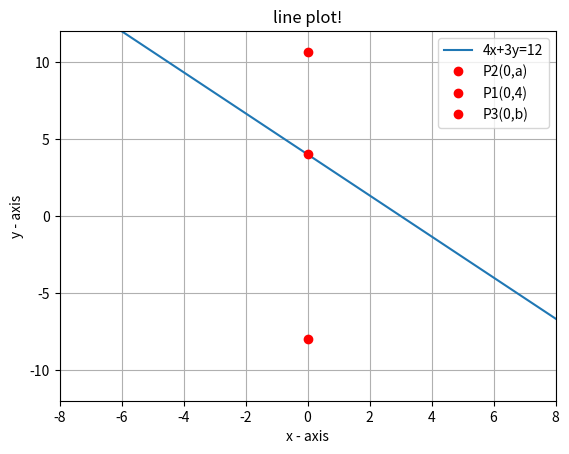

Here is the Python script that generated this plot:
#!/usr/bin/env python
# coding: utf-8

# In[1]:


import numpy as np
import matplotlib.pyplot as plt
#Plotting all lines
x = np.linspace(-10, 10, 40)
y= (12-4*x)/3
plt.plot(x,y, label ='4x+3y=12')
plt.xlim(-8,8)
plt.ylim(-12,12)
plt.legend()
plt.xlabel('$x$')
plt.ylabel('$y$')
plt.grid() 

# y-axis values 
x = [3,0,0]
y = [4,-8,10.67] 
  
# plotting points as a plot 
plt.plot(0,-8, 'ro', label = 'P2(0,a)')
plt.plot(0,4, 'ro', label = 'P1(0,4)')
plt.plot(0,10.67, 'ro', label = 'P3(0,b)')

  
# x-axis label 
plt.xlabel('x - axis') 
# frequency label 
plt.ylabel('y - axis') 
# plot title 
plt.title('line plot!') 
# showing legend 
plt.legend() 
  
# function to show the plot 
plt.show() 


# In[ ]:




